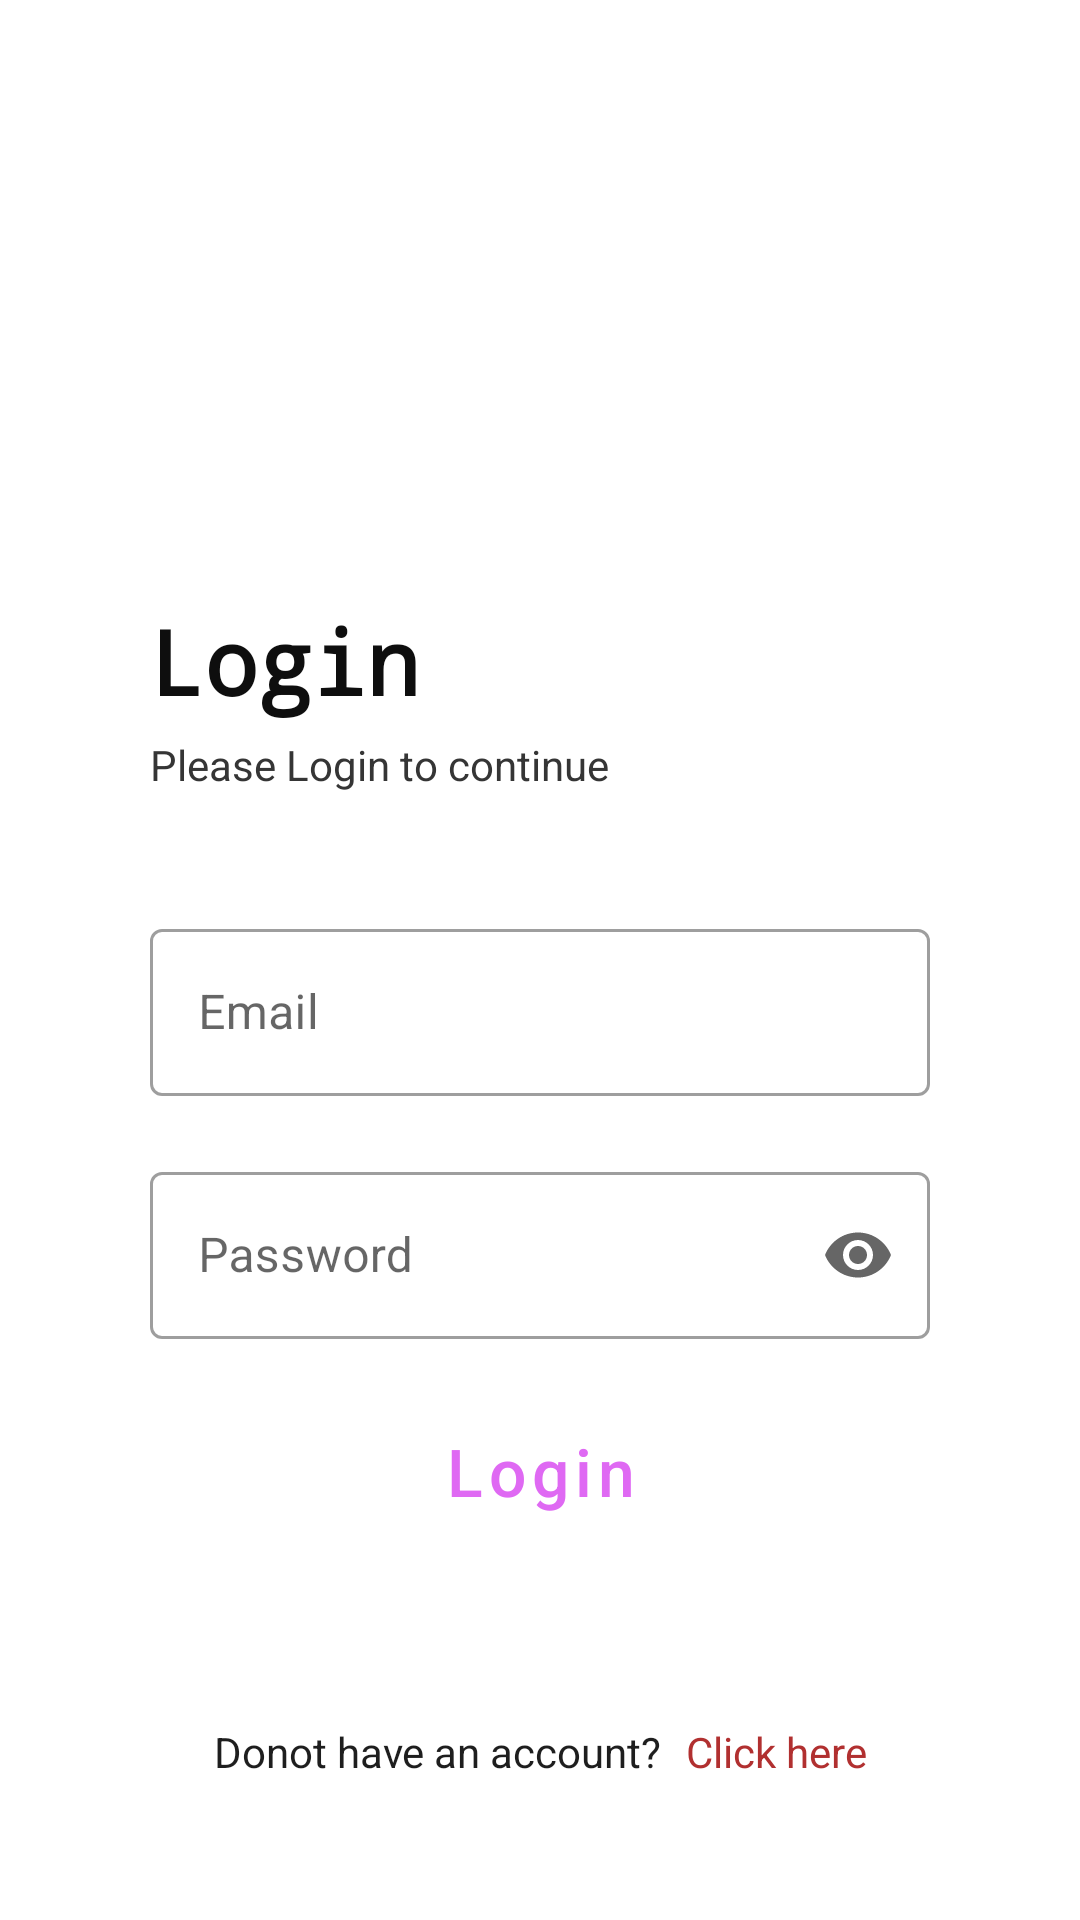

Reconstruct the res/layout file that produces this screen, plus the resources it refers to.
<!-- AndroidManifest.xml: application theme Theme.HostelPassOut -->
<!-- res/layout/login_layout.xml -->
<?xml version="1.0" encoding="utf-8"?>
<androidx.constraintlayout.widget.ConstraintLayout
    xmlns:android="http://schemas.android.com/apk/res/android"
    xmlns:app="http://schemas.android.com/apk/res-auto"
    xmlns:tools="http://schemas.android.com/tools"
    android:layout_width="match_parent"
    android:layout_height="match_parent"
    tools:context=".Login">

    <LinearLayout
        android:id="@+id/linearLayout2"
        android:layout_width="0dp"
        android:layout_height="wrap_content"
        android:layout_marginStart="50dp"
        android:layout_marginLeft="50dp"
        android:layout_marginTop="200dp"
        android:layout_marginEnd="50dp"
        android:layout_marginRight="50dp"
        android:orientation="vertical"
        app:layout_constraintEnd_toEndOf="parent"
        app:layout_constraintStart_toStartOf="parent"
        app:layout_constraintTop_toTopOf="parent">

        <TextView
            android:id="@+id/textView"
            android:layout_width="match_parent"
            android:layout_height="wrap_content"
            android:fontFamily="monospace"
            android:text="Login"
            android:textColor="#0E0E0E"
            android:textSize="30sp"
            android:textStyle="bold" />

        <TextView
            android:id="@+id/textView2"
            android:layout_width="match_parent"
            android:layout_height="wrap_content"
            android:layout_marginTop="5dp"
            android:text="Please Login to continue"
            android:textColor="#353535" />
    </LinearLayout>

    <com.google.android.material.textfield.TextInputLayout
        android:id="@+id/textInputLayout"
        style="@style/Widget.MaterialComponents.TextInputLayout.OutlinedBox"
        app:startIconDrawable="@drawable/ic_baseline_email_24"
        app:endIconMode="clear_text"
        android:layout_width="match_parent"
        android:layout_height="wrap_content"
        android:layout_marginStart="50dp"
        android:layout_marginLeft="50dp"
        android:layout_marginTop="40dp"
        android:layout_marginEnd="50dp"
        android:layout_marginRight="50dp"
        app:layout_constraintEnd_toEndOf="parent"
        app:layout_constraintStart_toStartOf="parent"
        app:layout_constraintTop_toBottomOf="@+id/linearLayout2">

        <com.google.android.material.textfield.TextInputEditText
            android:layout_width="match_parent"
            android:layout_height="wrap_content"
            android:hint="Email" />
    </com.google.android.material.textfield.TextInputLayout>

    <com.google.android.material.textfield.TextInputLayout
        android:id="@+id/textInputLayout2"
        style="@style/Widget.MaterialComponents.TextInputLayout.OutlinedBox"
        app:startIconDrawable="@drawable/ic_baseline_lock_24"
        app:endIconMode="password_toggle"
        android:layout_width="match_parent"
        android:layout_height="wrap_content"
        android:layout_marginStart="50dp"
        android:layout_marginLeft="50dp"
        android:layout_marginTop="20dp"
        android:layout_marginEnd="50dp"
        android:layout_marginRight="50dp"
        app:layout_constraintEnd_toEndOf="parent"
        app:layout_constraintStart_toStartOf="parent"
        app:layout_constraintTop_toBottomOf="@+id/textInputLayout">

        <com.google.android.material.textfield.TextInputEditText
            android:layout_width="match_parent"
            android:layout_height="wrap_content"
            android:hint="Password"
            android:inputType="textPassword"/>
    </com.google.android.material.textfield.TextInputLayout>

    <Button
        style="@style/Widget.MaterialComponents.Button.OutlinedButton"
        android:id="@+id/btnLogin"
        android:layout_width="wrap_content"
        android:layout_height="wrap_content"
        android:layout_marginTop="20dp"
        android:text="Login"
        android:textAllCaps="false"
        android:textSize="22sp"
        android:textColor="#DF69F3"
        app:layout_constraintEnd_toEndOf="@+id/textInputLayout2"
        app:layout_constraintStart_toStartOf="@+id/textInputLayout2"
        app:layout_constraintTop_toBottomOf="@+id/textInputLayout2" />

    <LinearLayout
        android:layout_width="wrap_content"
        android:layout_height="wrap_content"
        android:layout_marginStart="50dp"
        android:layout_marginLeft="50dp"
        android:layout_marginTop="60dp"
        android:layout_marginEnd="50dp"
        android:layout_marginRight="50dp"
        android:orientation="horizontal"
        app:layout_constraintEnd_toEndOf="parent"
        app:layout_constraintStart_toStartOf="parent"
        app:layout_constraintTop_toBottomOf="@+id/btnLogin">

        <TextView
            android:id="@+id/textView4"
            android:layout_width="wrap_content"
            android:layout_height="wrap_content"
            android:layout_weight="1"
            android:text="Donot have an account?"
            android:textColor="#1E1E1E" />

        <TextView
            android:id="@+id/txtSignUp"
            android:layout_width="wrap_content"
            android:layout_height="wrap_content"
            android:layout_marginStart="8dp"
            android:layout_marginLeft="8dp"
            android:layout_weight="1"
            android:text="Click here"
            android:textColor="#B13030" />
    </LinearLayout>
</androidx.constraintlayout.widget.ConstraintLayout>
<!-- resources referenced by this layout -->
<resources>
  <style name="Theme.HostelPassOut" parent="Theme.MaterialComponents.DayNight.NoActionBar">
          
          <item name="colorPrimary">@color/purple_500</item>
          <item name="colorPrimaryVariant">@color/purple_700</item>
          <item name="colorOnPrimary">@color/white</item>
          
          <item name="colorSecondary">@color/teal_200</item>
          <item name="colorSecondaryVariant">@color/teal_700</item>
          <item name="colorOnSecondary">@color/black</item>
          
          <item name="android:statusBarColor" tools:targetApi="l">?attr/colorPrimaryVariant</item>
          
      </style>
  <!-- not gathered from this repository: default colours our renderer supplied (Android Studio template values) -->
  <color name="purple_500">#FF6200EE</color>
  <color name="purple_700">#FF3700B3</color>
  <color name="teal_200">#FF03DAC5</color>
  <color name="teal_700">#FF018786</color>
  <color name="black">#FF000000</color>
  <color name="white">#FFFFFFFF</color>
</resources>
